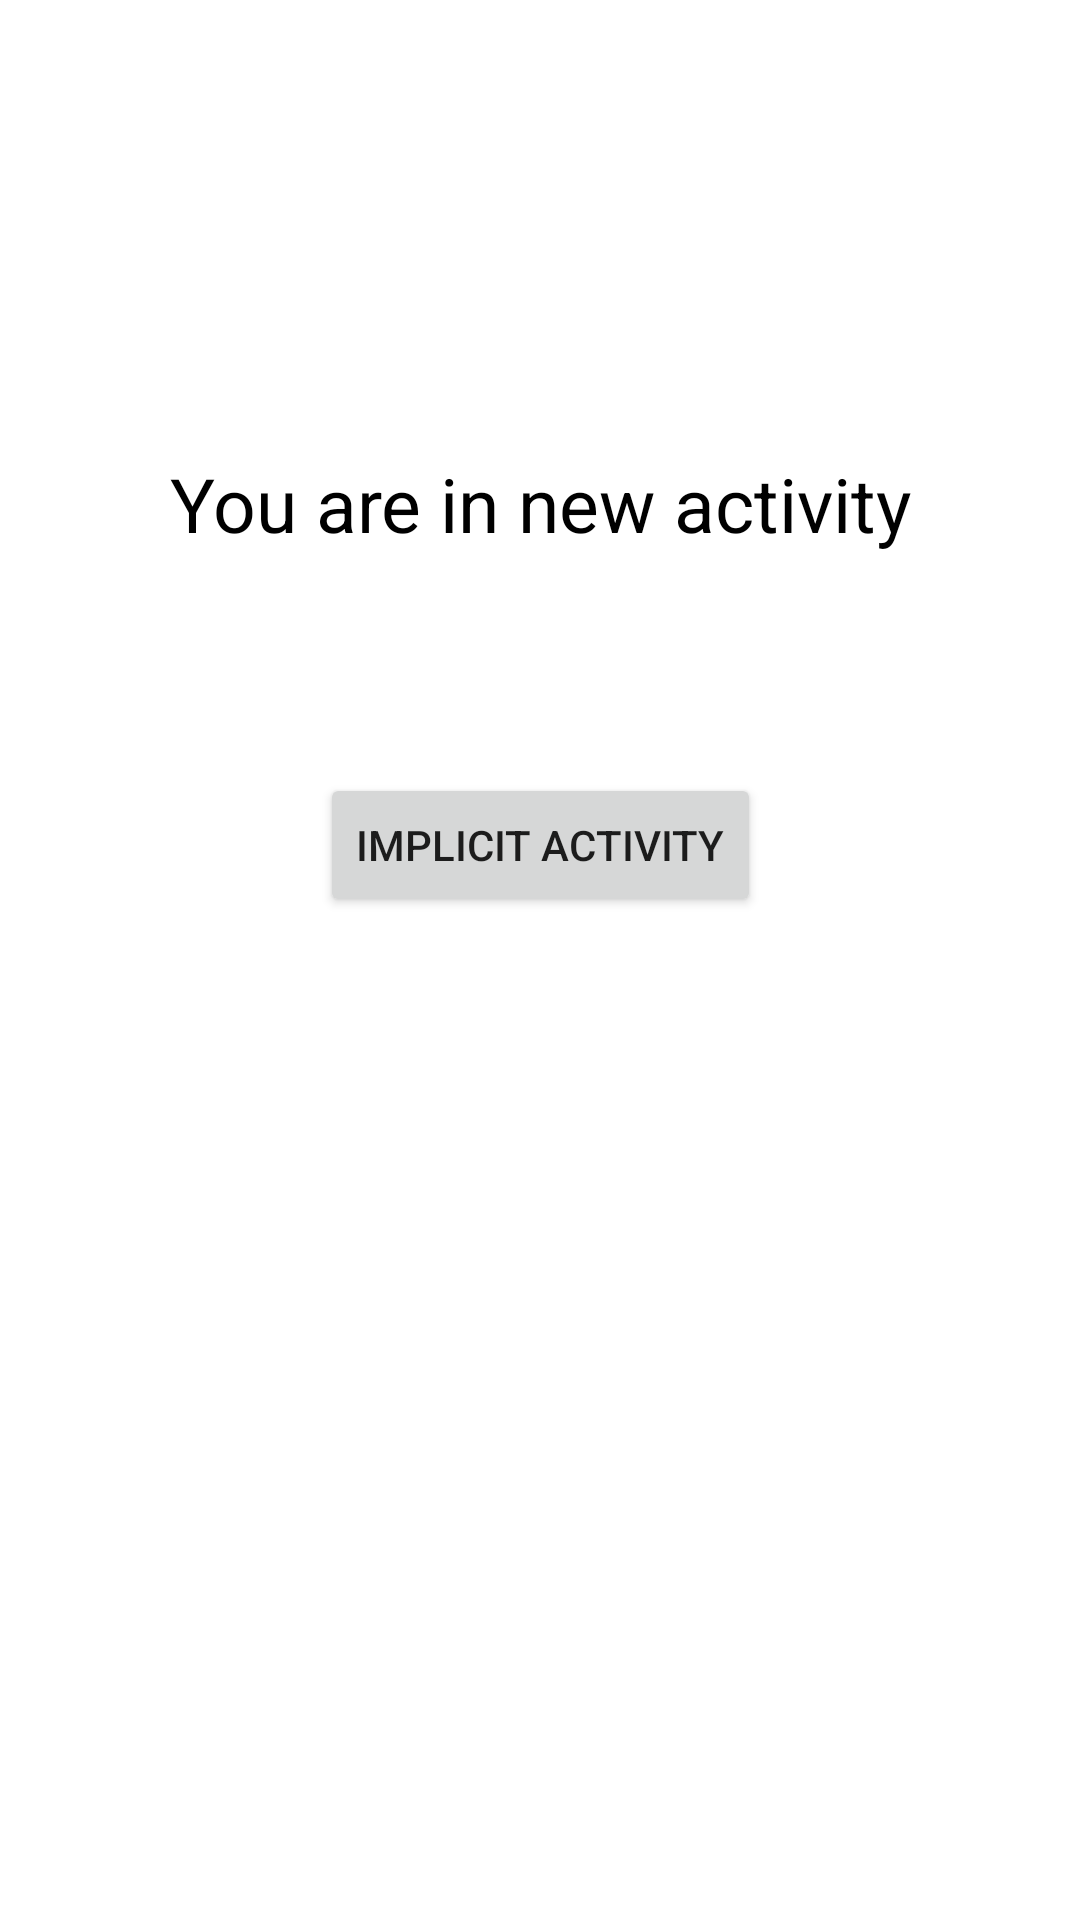

Write the Android layout XML for this screen, with the resource values it uses.
<!-- AndroidManifest.xml: application theme Theme.ImplicitExplicitDemo -->
<!-- res/layout/activity_main2.xml -->
<?xml version="1.0" encoding="utf-8"?>
<androidx.constraintlayout.widget.ConstraintLayout xmlns:android="http://schemas.android.com/apk/res/android"
    xmlns:app="http://schemas.android.com/apk/res-auto"
    xmlns:tools="http://schemas.android.com/tools"
    android:layout_width="match_parent"
    android:layout_height="match_parent"
    tools:context=".MainActivity2">

    <TextView
        android:id="@+id/textView"
        android:layout_width="wrap_content"
        android:layout_height="wrap_content"
        android:layout_marginTop="151dp"
        android:text="You are in new activity"
        android:textColor="@color/black"
        android:textSize="25sp"
        app:layout_constraintEnd_toEndOf="parent"
        app:layout_constraintStart_toStartOf="parent"
        app:layout_constraintTop_toTopOf="parent" />

    <Button
        android:id="@+id/button2"
        android:layout_width="wrap_content"
        android:layout_height="wrap_content"
        android:layout_marginTop="73dp"
        android:text="Implicit Activity"
        app:layout_constraintEnd_toEndOf="parent"
        app:layout_constraintStart_toStartOf="parent"
        app:layout_constraintTop_toBottomOf="@+id/textView" />
</androidx.constraintlayout.widget.ConstraintLayout>
<!-- resources referenced by this layout -->
<resources>
  <style name="Theme.ImplicitExplicitDemo" parent="Theme.MaterialComponents.DayNight.DarkActionBar">
          
          <item name="colorPrimary">@color/purple_500</item>
          <item name="colorPrimaryVariant">@color/purple_700</item>
          <item name="colorOnPrimary">@color/white</item>
          
          <item name="colorSecondary">@color/teal_200</item>
          <item name="colorSecondaryVariant">@color/teal_700</item>
          <item name="colorOnSecondary">@color/black</item>
          
          <item name="android:statusBarColor">?attr/colorPrimaryVariant</item>
          
      </style>
  <!-- not gathered from this repository: default colours our renderer supplied (Android Studio template values) -->
  <color name="purple_500">#FF6200EE</color>
  <color name="purple_700">#FF3700B3</color>
  <color name="teal_200">#FF03DAC5</color>
  <color name="teal_700">#FF018786</color>
  <color name="black">#FF000000</color>
  <color name="white">#FFFFFFFF</color>
</resources>
